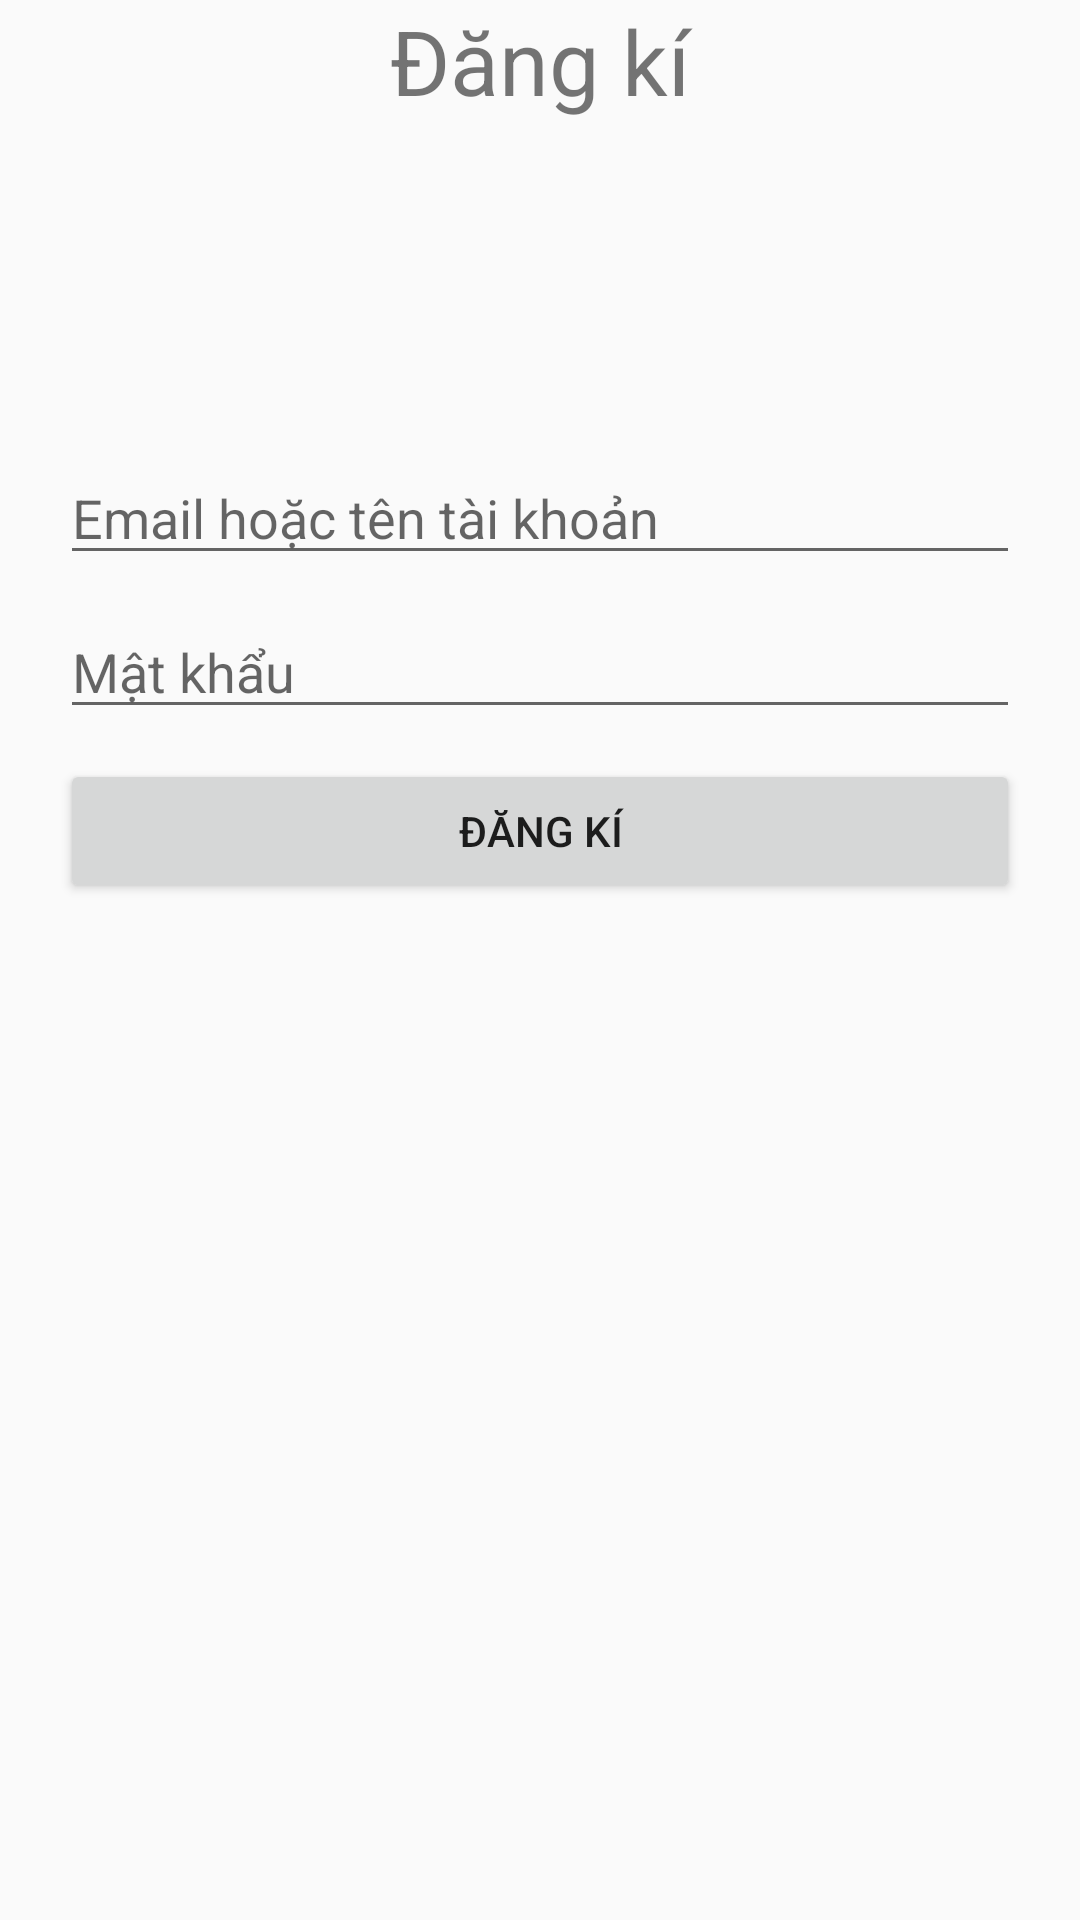

Reconstruct the res/layout file that produces this screen, plus the resources it refers to.
<!-- AndroidManifest.xml: application theme Theme.QuanLyChiTieu_N23 -->
<!-- res/layout/activity_sign_in.xml -->
<?xml version="1.0" encoding="utf-8"?>
<LinearLayout xmlns:android="http://schemas.android.com/apk/res/android"
    xmlns:app="http://schemas.android.com/apk/res-auto"
    xmlns:tools="http://schemas.android.com/tools"
    android:layout_width="match_parent"
    android:layout_height="match_parent"
    android:orientation="vertical"
    tools:context=".SignInActivity">

    <TextView
        android:id="@+id/textView15"
        android:layout_width="match_parent"
        android:layout_height="wrap_content"
        android:text="Đăng kí"
        android:gravity="center"
        android:textSize="30dp"
        android:layout_marginBottom="100dp"/>

    <EditText
        android:id="@+id/editTextTextEmailAddress"
        android:layout_width="match_parent"
        android:layout_height="wrap_content"
        android:ems="10"
        android:hint="Email hoặc tên tài khoản"
        android:inputType="textEmailAddress"
        android:layout_marginRight="20dp"
        android:layout_marginLeft="20dp"
        android:layout_marginTop="10dp"/>

    <EditText
        android:id="@+id/editTextTextPassword"
        android:layout_width="match_parent"
        android:layout_height="wrap_content"
        android:ems="10"
        android:hint="Mật khẩu"
        android:inputType="textPassword"
        android:layout_marginRight="20dp"
        android:layout_marginLeft="20dp"
        android:layout_marginTop="10dp"/>


    <Button
        android:id="@+id/buttonSignIn"
        android:layout_width="match_parent"
        android:layout_height="wrap_content"
        android:text="Đăng kí"
        android:layout_marginRight="20dp"
        android:layout_marginLeft="20dp"
        android:layout_marginTop="10dp"/>
</LinearLayout>
<!-- resources referenced by this layout -->
<resources>
  <style name="Theme.QuanLyChiTieu_N23" parent="Theme.AppCompat.DayNight.DarkActionBar">
          
          <item name="colorPrimary">@color/purple_500</item>
          <item name="colorPrimaryVariant">@color/purple_700</item>
          <item name="colorOnPrimary">@color/white</item>
          
          <item name="colorSecondary">@color/teal_200</item>
          <item name="colorSecondaryVariant">@color/teal_700</item>
          <item name="colorOnSecondary">@color/black</item>
          
          <item name="android:statusBarColor" tools:targetApi="l">?attr/colorPrimaryVariant</item>
          
      </style>
  <color name="purple_500">#FF6200EE</color>
  <color name="purple_700">#FF3700B3</color>
  <color name="white">#FFFFFFFF</color>
  <color name="teal_200">#FF03DAC5</color>
  <color name="teal_700">#FF018786</color>
  <color name="black">#FF000000</color>
</resources>
